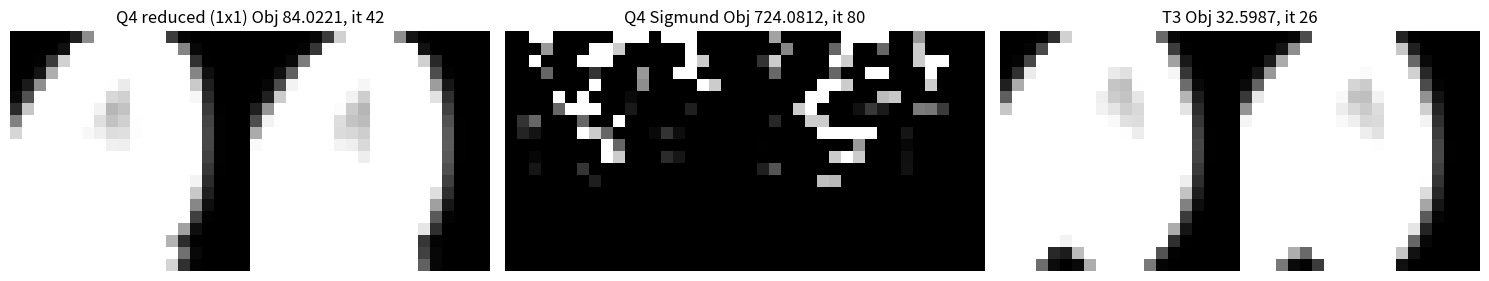

Reproduce this figure in Python.
# main.py
# Q4 vs T3 comparison with Q4 variants:
#   - isoparametric (2x2 Gauss)
#   - reduced (1x1 Gauss)
#   - sigmund (compact 8x8 SIMP KE)
#
# T3 implementation is left unchanged.

import numpy as np
import scipy.sparse as sp
import scipy.sparse.linalg as spla
import matplotlib.pyplot as plt
from matplotlib import cm
from PIL import Image
import time

# ------------------------------
# Material parameters
# ------------------------------
E0 = 1.0
Emin = 1e-9
nu = 0.3
thickness = 1.0

# ------------------------------
# Constitutive matrix (plane stress)
# ------------------------------
def D_matrix(E=E0, nu=nu):
    coef = E / (1 - nu**2)
    return coef * np.array([[1, nu, 0],
                            [nu, 1, 0],
                            [0, 0, (1-nu)/2]])

# ------------------------------
# Sigmund compact KE (8x8) used in many SIMP codes
# ------------------------------
def KE_sigmund(E=1.0):
    k = np.array([
        [ 0.6667, -0.3333, -0.3333, -0.0000, -0.3333,  0.0000,  0.0000,  0.0000],
        [-0.3333,  0.6667,  0.0000,  0.0000,  0.0000, -0.3333, -0.0000, -0.3333],
        [-0.3333,  0.0000,  0.6667, -0.3333,  0.0000, -0.0000, -0.3333,  0.0000],
        [-0.0000,  0.0000, -0.3333,  0.6667,  0.0000,  0.0000, -0.3333, -0.3333],
        [-0.3333,  0.0000,  0.0000,  0.0000,  0.6667, -0.3333, -0.3333, -0.0000],
        [ 0.0000, -0.3333, -0.0000,  0.0000, -0.3333,  0.6667,  0.0000, -0.3333],
        [ 0.0000, -0.0000, -0.3333, -0.3333, -0.3333,  0.0000,  0.6667,  0.0000],
        [ 0.0000, -0.3333,  0.0000, -0.3333, -0.0000, -0.3333,  0.0000,  0.6667]
    ])
    return E * (0.5*(k + k.T))

# ------------------------------
# Q4 isoparametric (2x2 Gauss)
# ------------------------------
def KE_Q4_isoparametric(dx, dy, E=1.0, nu=0.3, thickness=1.0):
    D = D_matrix(E, nu)
    gp = np.array([-1/np.sqrt(3), 1/np.sqrt(3)])
    ke = np.zeros((8,8))
    J = np.array([[dx/2, 0.0],
                  [0.0,  dy/2]])
    detJ = np.linalg.det(J)
    invJ = np.linalg.inv(J)
    for xi in gp:
        for eta in gp:
            dN_dxi = np.array([ -(1-eta)/4,  (1-eta)/4,  (1+eta)/4, -(1+eta)/4 ])
            dN_deta= np.array([ -(1-xi)/4,  -(1+xi)/4,  (1+xi)/4,   (1-xi)/4 ])
            dN_dx = invJ[0,0]*dN_dxi + invJ[0,1]*dN_deta
            dN_dy = invJ[1,0]*dN_dxi + invJ[1,1]*dN_deta
            B = np.zeros((3,8))
            for i in range(4):
                B[0,2*i]   = dN_dx[i]
                B[1,2*i+1] = dN_dy[i]
                B[2,2*i]   = dN_dy[i]
                B[2,2*i+1] = dN_dx[i]
            ke += (B.T @ D @ B) * detJ * thickness
    return 0.5*(ke + ke.T)

# ------------------------------
# Q4 reduced integration (1x1 Gauss)
# ------------------------------
def KE_Q4_reduced(dx, dy, E=1.0, nu=0.3, thickness=1.0):
    D = D_matrix(E, nu)
    # single Gauss point at (0,0) with weight 4 (since integral over [-1,1]^2)
    xi = 0.0; eta = 0.0
    dN_dxi = np.array([ -(1-eta)/4,  (1-eta)/4,  (1+eta)/4, -(1+eta)/4 ])
    dN_deta= np.array([ -(1-xi)/4,  -(1+xi)/4,  (1+xi)/4,   (1-xi)/4 ])
    J = np.array([[dx/2, 0.0],
                  [0.0,  dy/2]])
    detJ = np.linalg.det(J)
    invJ = np.linalg.inv(J)
    dN_dx = invJ[0,0]*dN_dxi + invJ[0,1]*dN_deta
    dN_dy = invJ[1,0]*dN_dxi + invJ[1,1]*dN_deta
    B = np.zeros((3,8))
    for i in range(4):
        B[0,2*i]   = dN_dx[i]
        B[1,2*i+1] = dN_dy[i]
        B[2,2*i]   = dN_dy[i]
        B[2,2*i+1] = dN_dx[i]
    weight = 4.0
    ke = (B.T @ D @ B) * detJ * thickness * weight
    return 0.5*(ke + ke.T)

# ------------------------------
# Mesh / edof helpers
# ------------------------------
def mesh_Q4(nelx, nely, lx=1.0, ly=1.0):
    nx = nelx + 1; ny = nely + 1
    xv, yv = np.meshgrid(np.linspace(0,lx,nx), np.linspace(0,ly,ny))
    coords = np.vstack([xv.ravel(), yv.ravel()]).T
    return coords

def build_Q4_edof(nelx, nely):
    nele = nelx * nely
    edofMat = np.zeros((nele,8), dtype=int)
    el = 0
    for i in range(nelx):
        for j in range(nely):
            n1 = j*(nelx+1) + i
            n2 = (j+1)*(nelx+1) + i
            n3 = (j+1)*(nelx+1) + i + 1
            n4 = j*(nelx+1) + i + 1
            edofMat[el,:] = [2*n1,2*n1+1, 2*n2,2*n2+1, 2*n3,2*n3+1, 2*n4,2*n4+1]
            el += 1
    return edofMat

# ------------------------------
# T3 mesh (unchanged)
# ------------------------------
def mesh_T3_from_Q4(nelx, nely, lx=1.0, ly=1.0):
    nx = nelx+1; ny = nely+1
    xv, yv = np.meshgrid(np.linspace(0,lx,nx), np.linspace(0,ly,ny))
    coords = np.vstack([xv.ravel(), yv.ravel()]).T
    tri_elems = []
    for i in range(nelx):
        for j in range(nely):
            n1 = j*(nelx+1) + i
            n2 = (j+1)*(nelx+1) + i
            n3 = (j+1)*(nelx+1) + i+1
            n4 = j*(nelx+1) + i+1
            tri_elems.append([n1, n2, n3])
            tri_elems.append([n1, n3, n4])
    return coords, np.array(tri_elems, dtype=int)

# ------------------------------
# T3 element KE (unchanged)
# ------------------------------
def KE_tri(coords_el, D):
    x1,y1 = coords_el[0]; x2,y2 = coords_el[1]; x3,y3 = coords_el[2]
    A = 0.5 * ((x2-x1)*(y3-y1) - (x3-x1)*(y2-y1))
    Aabs = abs(A)
    if Aabs < 1e-12:
        return np.zeros((6,6)), 0.0
    b1 = y2 - y3; b2 = y3 - y1; b3 = y1 - y2
    c1 = x3 - x2; c2 = x1 - x3; c3 = x2 - x1
    B = (1.0/(2*Aabs)) * np.array([[b1, 0, b2, 0, b3, 0],
                                   [0, c1, 0, c2, 0, c3],
                                   [c1, b1, c2, b2, c3, b3]])
    ke = (B.T @ D @ B) * Aabs
    return ke, Aabs

# ------------------------------
# Q4 topology optimization (with selectable KE mode)
# ------------------------------
def topopt_Q4(nelx=40, nely=20, volfrac=0.4, penal=3.0, rmin=1.5,
              maxiter=80, tol=1e-3, display_interval=10, q4_mode='reduced'):
    """
    q4_mode: 'isoparametric' | 'reduced' | 'sigmund'
    """

    lx = 1.0; ly = 1.0
    dx = lx / nelx
    dy = ly / nely

    coords = mesh_Q4(nelx, nely, lx, ly)
    nnodes = coords.shape[0]
    ndof = 2*nnodes
    nele = nelx * nely
    edofMat = build_Q4_edof(nelx, nely)

    # choose KE0 depending on mode
    if q4_mode == 'isoparametric':
        KE0 = KE_Q4_isoparametric(dx, dy, E=1.0, nu=nu, thickness=thickness)
    elif q4_mode == 'reduced':
        KE0 = KE_Q4_reduced(dx, dy, E=1.0, nu=nu, thickness=thickness)
    elif q4_mode == 'sigmund':
        # Sigmund compact KE scaled by element area (common approach)
        KE0 = KE_sigmund(1.0) * (dx * dy * thickness)
    else:
        raise ValueError("q4_mode must be 'isoparametric','reduced' or 'sigmund'")

    # Loads and supports (MBB-like)
    F = np.zeros((ndof,1))
    mid_y = nely//2
    right_node = mid_y*(nelx+1) + nelx
    F[2*right_node+1,0] = -1.0

    left_node_bottom = 0
    left_node_mid = mid_y*(nelx+1)
    fixeddofs = np.array([2*left_node_bottom,2*left_node_bottom+1, 2*left_node_mid, 2*left_node_mid+1])
    alldofs = np.arange(ndof)
    freedofs = np.setdiff1d(alldofs, fixeddofs)

    # filter (element-index based like original; rmin is in element units here)
    H = np.zeros((nele, nele)); Hs = np.zeros(nele)
    elcoords = [(i,j) for i in range(nelx) for j in range(nely)]
    for e1 in range(nele):
        x1,y1 = elcoords[e1]
        for e2 in range(nele):
            x2,y2 = elcoords[e2]
            dist = np.sqrt((x1-x2)**2 + (y1-y2)**2)
            if dist <= rmin:
                w = rmin - dist
                H[e1,e2] = w
                Hs[e1] += w
    Hs += 1e-12

    # FE assembly helpers
    KE_flat = KE0.reshape(64)
    KE_tile = np.tile(KE_flat, nele)
    iK = np.kron(edofMat, np.ones((8,1))).flatten().astype(int)
    jK = np.kron(edofMat, np.ones((1,8))).flatten().astype(int)

    # initialize
    x = volfrac*np.ones(nele); xPhys = x.copy()
    change = 1.0; loop = 0
    move = 0.2

    history = {'obj':[], 'vol':[], 'change':[]}

    while change > tol and loop < maxiter:
        loop += 1

        sE = Emin + xPhys**penal * (E0 - Emin)
        sK_vals = np.repeat(sE, 64) * KE_tile
        K = sp.coo_matrix((sK_vals, (iK, jK)), shape=(ndof, ndof)).tocsc()

        Kff = K[freedofs[:,None], freedofs]
        Ff = F[freedofs,0]
        U = np.zeros((ndof,1))
        U_free = spla.spsolve(Kff, Ff)
        U[freedofs,0] = U_free

        # element energies
        ce = np.zeros(nele)
        for el in range(nele):
            ue = U[edofMat[el,:],0]
            ce[el] = float(ue.T @ KE0 @ ue)

        obj = np.sum(sE * ce)
        dc = -penal * xPhys**(penal-1) * (E0 - Emin) * ce
        dv = np.ones(nele)

        # filter sensitivities
        dc = (H @ (x * dc)) / (Hs * np.maximum(1e-9, x))

        # OC update
        l1 = 0.0; l2 = 1e9
        while (l2 - l1) / (l1 + l2 + 1e-12) > 1e-3:
            lmid = 0.5 * (l1 + l2)
            x_candidate = np.maximum(0.0, np.minimum(1.0, x * np.sqrt(np.maximum(0.0, -dc / (dv * lmid)))))
            if x_candidate.mean() - volfrac > 0:
                l1 = lmid
            else:
                l2 = lmid
        xnew = np.maximum(x - move, np.minimum(x + move, x_candidate))
        change = np.max(np.abs(xnew - x))
        x = xnew.copy()
        xPhys = x.copy()

        history['obj'].append(obj); history['vol'].append(xPhys.mean()); history['change'].append(change)

        if loop % display_interval == 0 or loop == 1 or change < tol:
            print(f"[Q4-{q4_mode}] Iter {loop}: Obj={obj:.6e}, mean_vol={xPhys.mean():.4f}, change={change:.4e}")

    density = xPhys.reshape((nelx, nely), order='F')
    density_plot = np.flipud(density.T)
    return density_plot, obj, loop, coords, edofMat, U, history

# ------------------------------
# T3 topology optimization (unchanged)
# ------------------------------
def topopt_T3(nelx=40, nely=20, volfrac=0.4, penal=3.0, rmin=1.5,
               maxiter=80, tol=1e-3, display_interval=10):
    D = D_matrix()
    coords, tri = mesh_T3_from_Q4(nelx, nely)

    nnodes = coords.shape[0]
    ndof = 2*nnodes
    nele = tri.shape[0]

    edofMat = np.zeros((nele,6), dtype=int)
    for el in range(nele):
        nodes = tri[el]
        edofMat[el,:] = np.array([2*nodes[0],2*nodes[0]+1, 2*nodes[1],2*nodes[1]+1, 2*nodes[2],2*nodes[2]+1])

    KE_list = []; area_list = []
    for el in range(nele):
        nodes = tri[el]
        coords_el = coords[nodes]
        ke, A = KE_tri(coords_el, D)
        KE_list.append(ke); area_list.append(A)
    KE_list = np.array(KE_list); area_list = np.array(area_list)

    F = np.zeros((ndof,1))
    mid_y = nely//2
    right_node = mid_y*(nelx+1) + nelx
    F[2*right_node+1,0] = -1.0

    left_node_bottom = 0
    left_node_mid = mid_y*(nelx+1)
    fixeddofs = np.array([2*left_node_bottom,2*left_node_bottom+1, 2*left_node_mid,2*left_node_mid+1])
    freedofs = np.setdiff1d(np.arange(ndof), fixeddofs)

    # Filter (index-based)
    elcoords = []
    for i in range(nelx):
        for j in range(nely):
            elcoords.append((i,j)); elcoords.append((i,j))
    elcoords = elcoords[:nele]
    H = np.zeros((nele, nele)); Hs = np.zeros(nele)
    for i in range(nele):
        xi, yi = elcoords[i]
        for j in range(nele):
            xj, yj = elcoords[j]
            dist = np.sqrt((xi-xj)**2 + (yi-yj)**2)
            if dist <= rmin:
                w = rmin - dist
                H[i,j] = w; Hs[i] += w
    Hs += 1e-12

    x = volfrac * np.ones(nele); xPhys = x.copy()
    change = 1.0; loop = 0

    iK = np.kron(edofMat, np.ones((6,1))).flatten().astype(int)
    jK = np.kron(edofMat, np.ones((1,6))).flatten().astype(int)

    history = {'obj':[], 'vol':[], 'change':[]}

    while change > tol and loop < maxiter:
        loop += 1
        sK_vals = np.zeros(nele*36)
        for el in range(nele):
            s = Emin + xPhys[el]**penal * (E0 - Emin)
            sK_vals[el*36:(el+1)*36] = (s * KE_list[el]).reshape(36)
        K = sp.coo_matrix((sK_vals, (iK, jK)), shape=(ndof, ndof)).tocsc()

        Kff = K[freedofs[:,None], freedofs]
        Ff = F[freedofs,0]
        U = np.zeros((ndof,1))
        U_free = spla.spsolve(Kff, Ff)
        U[freedofs,0] = U_free

        ce = np.zeros(nele)
        for el in range(nele):
            ue = U[edofMat[el,:],0]
            ce[el] = ue.T @ KE_list[el] @ ue

        obj = ((Emin + xPhys**penal * (E0 - Emin)) * ce).sum()
        dc = -penal * xPhys**(penal-1) * (E0 - Emin) * ce

        dc = (H @ (x * dc)) / (Hs * np.maximum(1e-9, x))

        l1 = 0.0; l2 = 1e9; move = 0.2
        while (l2 - l1) / (l1 + l2 + 1e-9) > 1e-3:
            lmid = 0.5*(l1 + l2)
            B = np.maximum(0.0, np.minimum(1.0, x * np.sqrt(np.maximum(0.0, -dc/(lmid)))))
            if B.mean() - volfrac > 0:
                l1 = lmid
            else:
                l2 = lmid
        xnew = np.maximum(x - move, np.minimum(x + move, B))
        change = np.max(np.abs(xnew - x))
        x = xnew.copy(); xPhys = x.copy()

        history['obj'].append(obj); history['vol'].append(xPhys.mean()); history['change'].append(change)
        if loop % display_interval == 0 or loop == 1 or change < tol:
            print(f"[T3] Iter {loop}: Obj={obj:.6e}, mean_vol={xPhys.mean():.4f}, change={change:.4e}")

    # map triangles to quad grid (average two triangles per quad)
    quad_nele = nelx * nely
    quad_density = np.zeros(quad_nele)
    for q in range(quad_nele):
        t1 = 2*q; t2 = 2*q+1
        if t2 < nele:
            quad_density[q] = 0.5*(xPhys[t1] + xPhys[t2])
        else:
            quad_density[q] = xPhys[t1]
    density = quad_density.reshape((nelx, nely), order='F')
    density_plot = np.flipud(density.T)
    return density_plot, obj, loop, coords, edofMat, U, history

# ------------------------------
# Run comparison
# ------------------------------
if __name__ == "__main__":
    nelx = 40; nely = 20
    volfrac = 0.7; penal = 3.0; rmin = 1.5
    maxiter = 80

    start = time.time()
    # Q4 reduced integration
    q4_red = topopt_Q4(nelx=nelx, nely=nely, volfrac=volfrac, penal=penal, rmin=rmin,
                       maxiter=maxiter, q4_mode='reduced', display_interval=20)
    q4_density_red, q4_obj_red, q4_iters_red, _, _, _, q4_hist_red = q4_red

    # Q4 Sigmund KE
    q4_sig = topopt_Q4(nelx=nelx, nely=nely, volfrac=volfrac, penal=penal, rmin=rmin,
                       maxiter=maxiter, q4_mode='sigmund', display_interval=20)
    q4_density_sig, q4_obj_sig, q4_iters_sig, _, _, _, q4_hist_sig = q4_sig

    # T3 (unchanged)
    t3_res = topopt_T3(nelx=nelx, nely=nely, volfrac=volfrac, penal=penal, rmin=rmin,
                       maxiter=maxiter, display_interval=20)
    t3_density, t3_obj, t3_iters, _, _, _, t3_hist = t3_res

    end = time.time()
    print("Total runtime (s):", end-start)

    # Plot side-by-side
    fig, axes = plt.subplots(1,3, figsize=(15,5))
    axes[0].imshow(q4_density_red, cmap=cm.gray, vmin=0, vmax=1); axes[0].axis('off')
    axes[0].set_title(f"Q4 reduced (1x1) Obj {q4_obj_red:.4f}, it {q4_iters_red}")
    axes[1].imshow(q4_density_sig, cmap=cm.gray, vmin=0, vmax=1); axes[1].axis('off')
    axes[1].set_title(f"Q4 Sigmund Obj {q4_obj_sig:.4f}, it {q4_iters_sig}")
    axes[2].imshow(t3_density, cmap=cm.gray, vmin=0, vmax=1); axes[2].axis('off')
    axes[2].set_title(f"T3 Obj {t3_obj:.4f}, it {t3_iters}")

    plt.tight_layout()
    plt.savefig("topopt_Q4_modes_vs_T3.png", dpi=200)
    plt.show()

    # also save individual images
    Image.fromarray((q4_density_red*255).astype(np.uint8)).convert("RGB").save("q4_reduced.png")
    Image.fromarray((q4_density_sig*255).astype(np.uint8)).convert("RGB").save("q4_sigmund.png")
    Image.fromarray((t3_density*255).astype(np.uint8)).convert("RGB").save("t3.png")

    print("Saved: q4_reduced.png, q4_sigmund.png, t3.png, topopt_Q4_modes_vs_T3.png")
